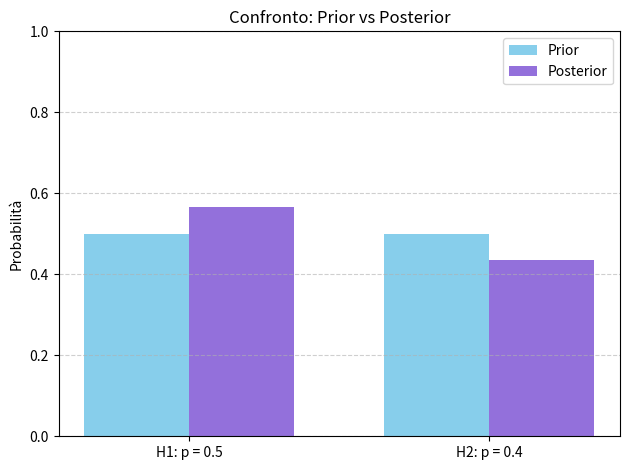

Write the Python code that produced this figure.
import numpy as np
import matplotlib.pyplot as plt
from scipy.stats import binom

# ---------------------------
# Impostazione delle ipotesi
# ---------------------------
hyp_labels = ['H1: p = 0.5', 'H2: p = 0.4']
prior = np.array([0.5, 0.5])        # probabilità a priori

# ---------------------------
# Dati osservati
# ---------------------------
n_lanci = 3     # lanci totali
k_teste = 2     # teste osservate

# ---------------------------
# Verosimiglianze
# ---------------------------
likelihood = np.array([
    binom.pmf(k_teste, n_lanci, 0.5),   # H1
    binom.pmf(k_teste, n_lanci, 0.4)    # H2
])

# ---------------------------
# Aggiornamento bayesiano
# ---------------------------
unnormalised_post = likelihood * prior
posterior = unnormalised_post / unnormalised_post.sum()

# ---------------------------
# Output numerico
# ---------------------------
print('--- Confronto ipotesi ---')
for lbl, p0, p1, L in zip(hyp_labels, prior, posterior, likelihood):
    print(f'{lbl:12}  prior={p0:.3f}  likelihood={L:.3f}  posterior={p1:.3f}')

# ---------------------------
# Grafico affiancato
# ---------------------------
x = np.arange(len(hyp_labels))  # posizione delle etichette
width = 0.35                    # larghezza barre

plt.figure()
plt.bar(x - width/2, prior, width, label='Prior', color='skyblue')
plt.bar(x + width/2, posterior, width, label='Posterior', color='mediumpurple')

plt.xticks(x, hyp_labels)
plt.ylim(0, 1)
plt.ylabel('Probabilità')
plt.title('Confronto: Prior vs Posterior')
plt.legend()
plt.grid(axis='y', linestyle='--', alpha=0.6)
plt.tight_layout()
plt.show()
